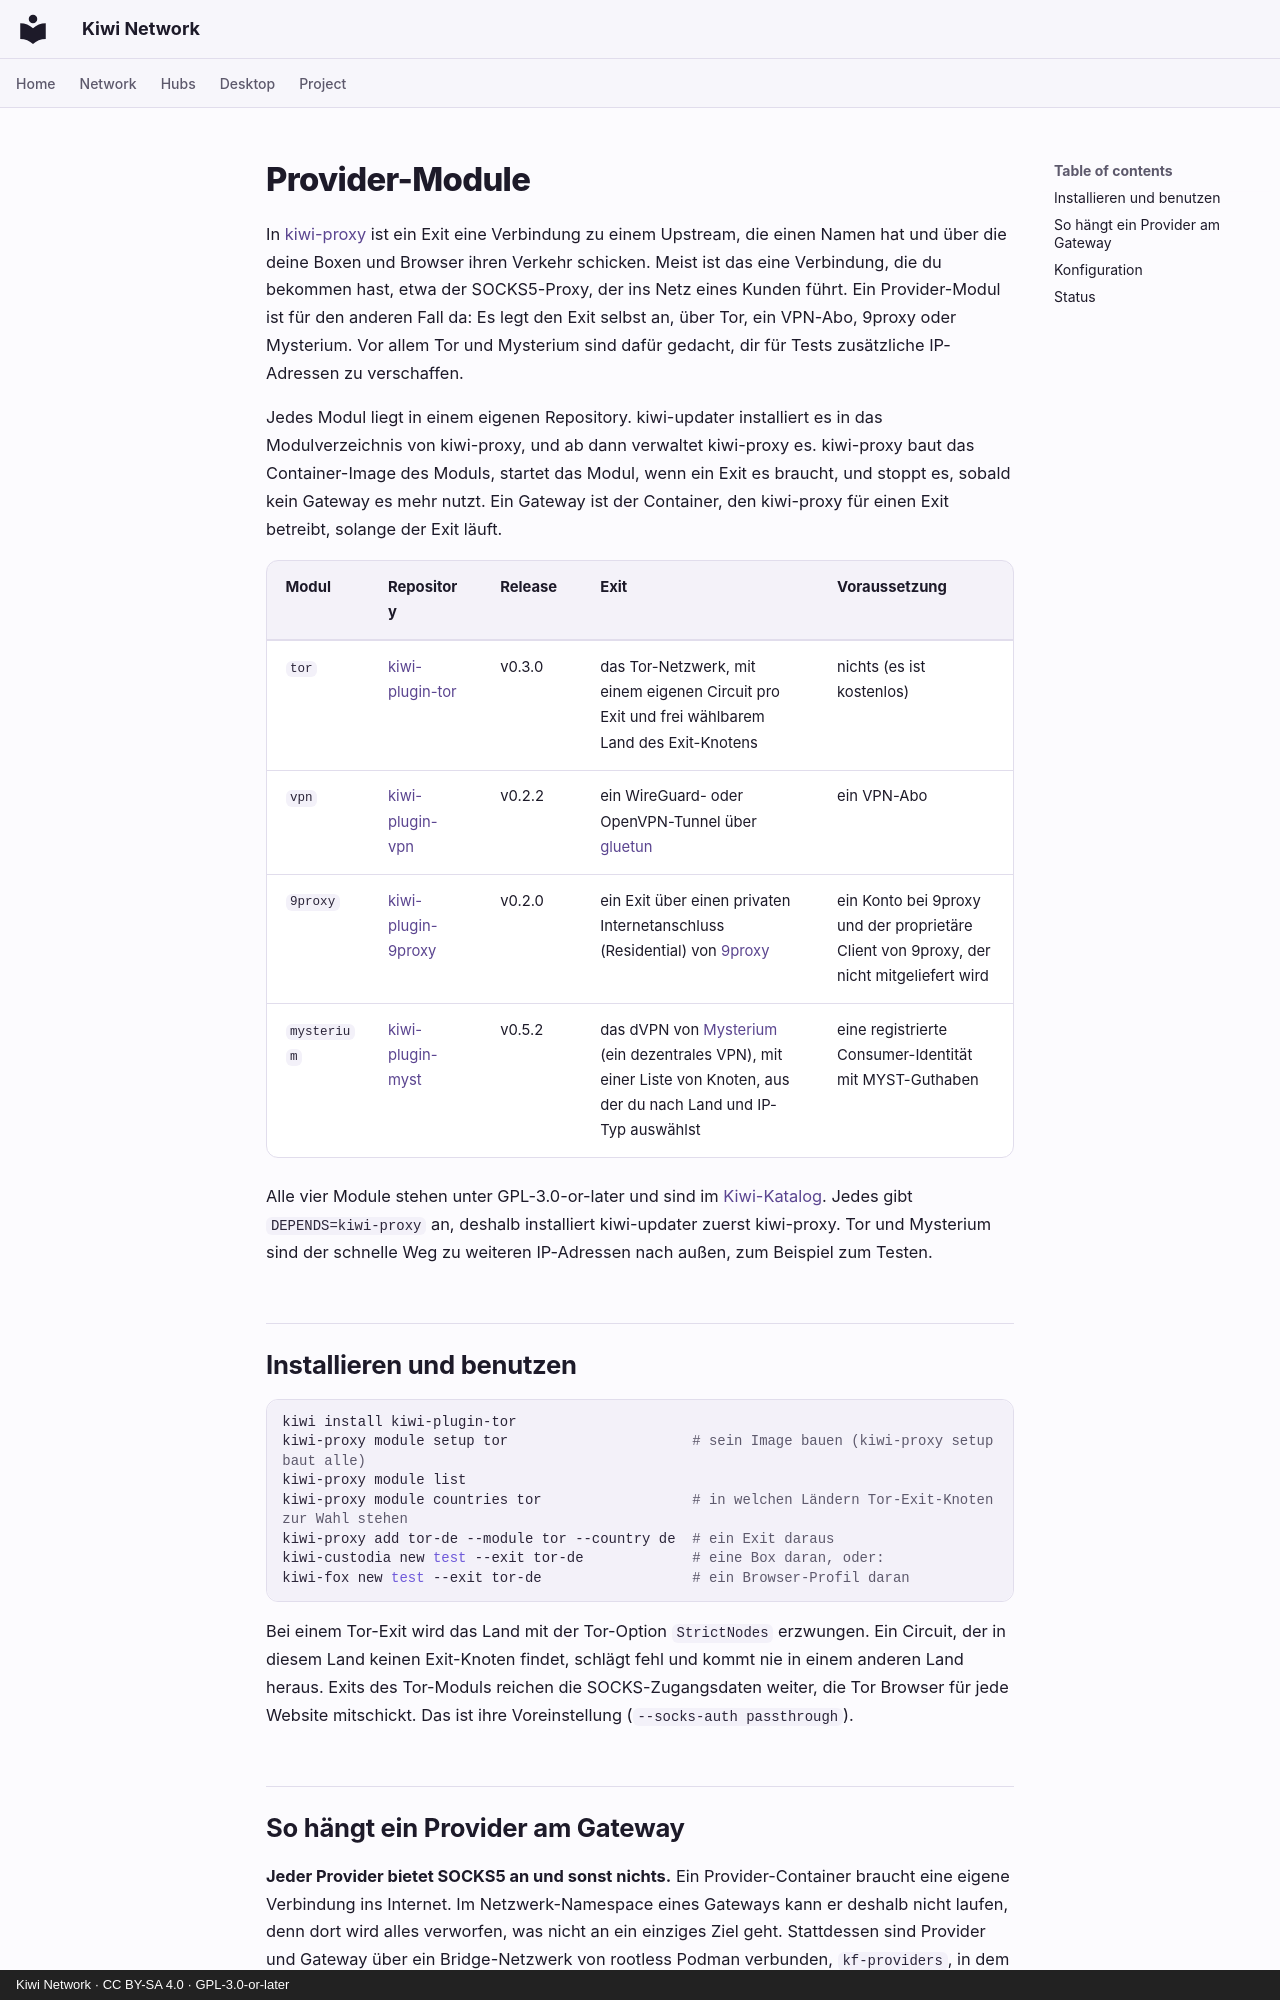

repository: derlocke-ng/kiwi-network · page: clients/providers.de/index.html · generator: mkdocs · copyright: Kiwi Network · CC BY-SA 4.0 · GPL-3.0-or-later

# Provider-Module

In [kiwi-proxy](kiwi-proxy.md) ist ein Exit eine Verbindung zu einem Upstream,
die einen Namen hat und über die deine Boxen und Browser ihren Verkehr
schicken. Meist ist das eine Verbindung, die du bekommen hast, etwa der
SOCKS5-Proxy, der ins Netz eines Kunden führt. Ein Provider-Modul ist für den
anderen Fall da: Es legt den Exit selbst an, über Tor, ein VPN-Abo, 9proxy oder
Mysterium. Vor allem Tor und Mysterium sind dafür gedacht, dir für Tests
zusätzliche IP-Adressen zu verschaffen.

Jedes Modul liegt in einem eigenen Repository. kiwi-updater installiert es in
das Modulverzeichnis von kiwi-proxy, und ab dann verwaltet kiwi-proxy es.
kiwi-proxy baut das Container-Image des Moduls, startet das Modul, wenn ein
Exit es braucht, und stoppt es, sobald kein Gateway es mehr nutzt. Ein Gateway
ist der Container, den kiwi-proxy für einen Exit betreibt, solange der Exit
läuft.

| Modul | Repository | Release | Exit | Voraussetzung |
|---|---|---|---|---|
| `tor` | [kiwi-plugin-tor](https://github.com/derlocke-ng/kiwi-plugin-tor) | v0.3.0 | das Tor-Netzwerk, mit einem eigenen Circuit pro Exit und frei wählbarem Land des Exit-Knotens | nichts (es ist kostenlos) |
| `vpn` | [kiwi-plugin-vpn](https://github.com/derlocke-ng/kiwi-plugin-vpn) | v0.2.2 | ein WireGuard- oder OpenVPN-Tunnel über [gluetun](https://github.com/qdm12/gluetun) | ein VPN-Abo |
| `9proxy` | [kiwi-plugin-9proxy](https://github.com/derlocke-ng/kiwi-plugin-9proxy) | v0.2.0 | ein Exit über einen privaten Internetanschluss (Residential) von [9proxy](https://9proxy.com/) | ein Konto bei 9proxy und der proprietäre Client von 9proxy, der nicht mitgeliefert wird |
| `mysterium` | [kiwi-plugin-myst](https://github.com/derlocke-ng/kiwi-plugin-myst) | v0.5.2 | das dVPN von [Mysterium](https://mysterium.network/) (ein dezentrales VPN), mit einer Liste von Knoten, aus der du nach Land und IP-Typ auswählst | eine registrierte Consumer-Identität mit MYST-Guthaben |

Alle vier Module stehen unter GPL-3.0-or-later und sind im
[Kiwi-Katalog](../desktop/catalogs.md). Jedes gibt `DEPENDS=kiwi-proxy` an,
deshalb installiert kiwi-updater zuerst kiwi-proxy. Tor und Mysterium sind der
schnelle Weg zu weiteren IP-Adressen nach außen, zum Beispiel zum Testen.

## Installieren und benutzen { #install-and-use }

```bash
kiwi install kiwi-plugin-tor
kiwi-proxy module setup tor                      # sein Image bauen (kiwi-proxy setup baut alle)
kiwi-proxy module list
kiwi-proxy module countries tor                  # in welchen Ländern Tor-Exit-Knoten zur Wahl stehen
kiwi-proxy add tor-de --module tor --country de  # ein Exit daraus
kiwi-custodia new test --exit tor-de             # eine Box daran, oder:
kiwi-fox new test --exit tor-de                  # ein Browser-Profil daran
```

Bei einem Tor-Exit wird das Land mit der Tor-Option `StrictNodes` erzwungen.
Ein Circuit, der in diesem Land keinen Exit-Knoten findet, schlägt fehl und
kommt nie in einem anderen Land heraus. Exits des Tor-Moduls reichen die
SOCKS-Zugangsdaten weiter, die Tor Browser für jede Website mitschickt. Das ist
ihre Voreinstellung (`--socks-auth passthrough`).
